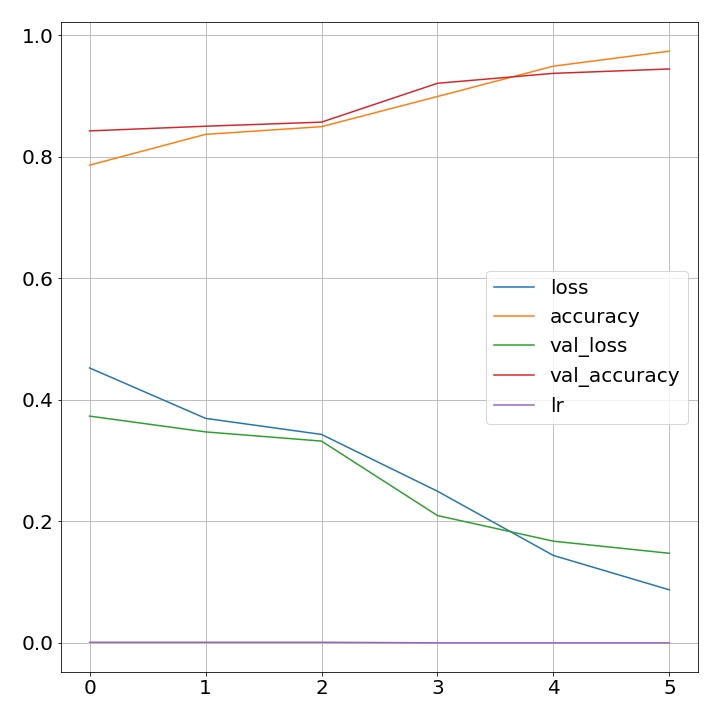

Values plotted in this chart, from the file beside it:
, loss, accuracy, val_loss, val_accuracy, lr
0, 0.4525, 0.7862, 0.3732, 0.8425, 0.001
1, 0.3695, 0.8368, 0.3472, 0.8502, 0.001
2, 0.343, 0.8495, 0.3321, 0.857, 0.001
3, 0.2495, 0.8992, 0.2095, 0.9209, 9.999999747378752e-05
4, 0.1438, 0.9491, 0.1673, 0.9373, 9.999999747378752e-05
5, 0.08728, 0.9737, 0.1474, 0.9445, 9.999999747378752e-05
